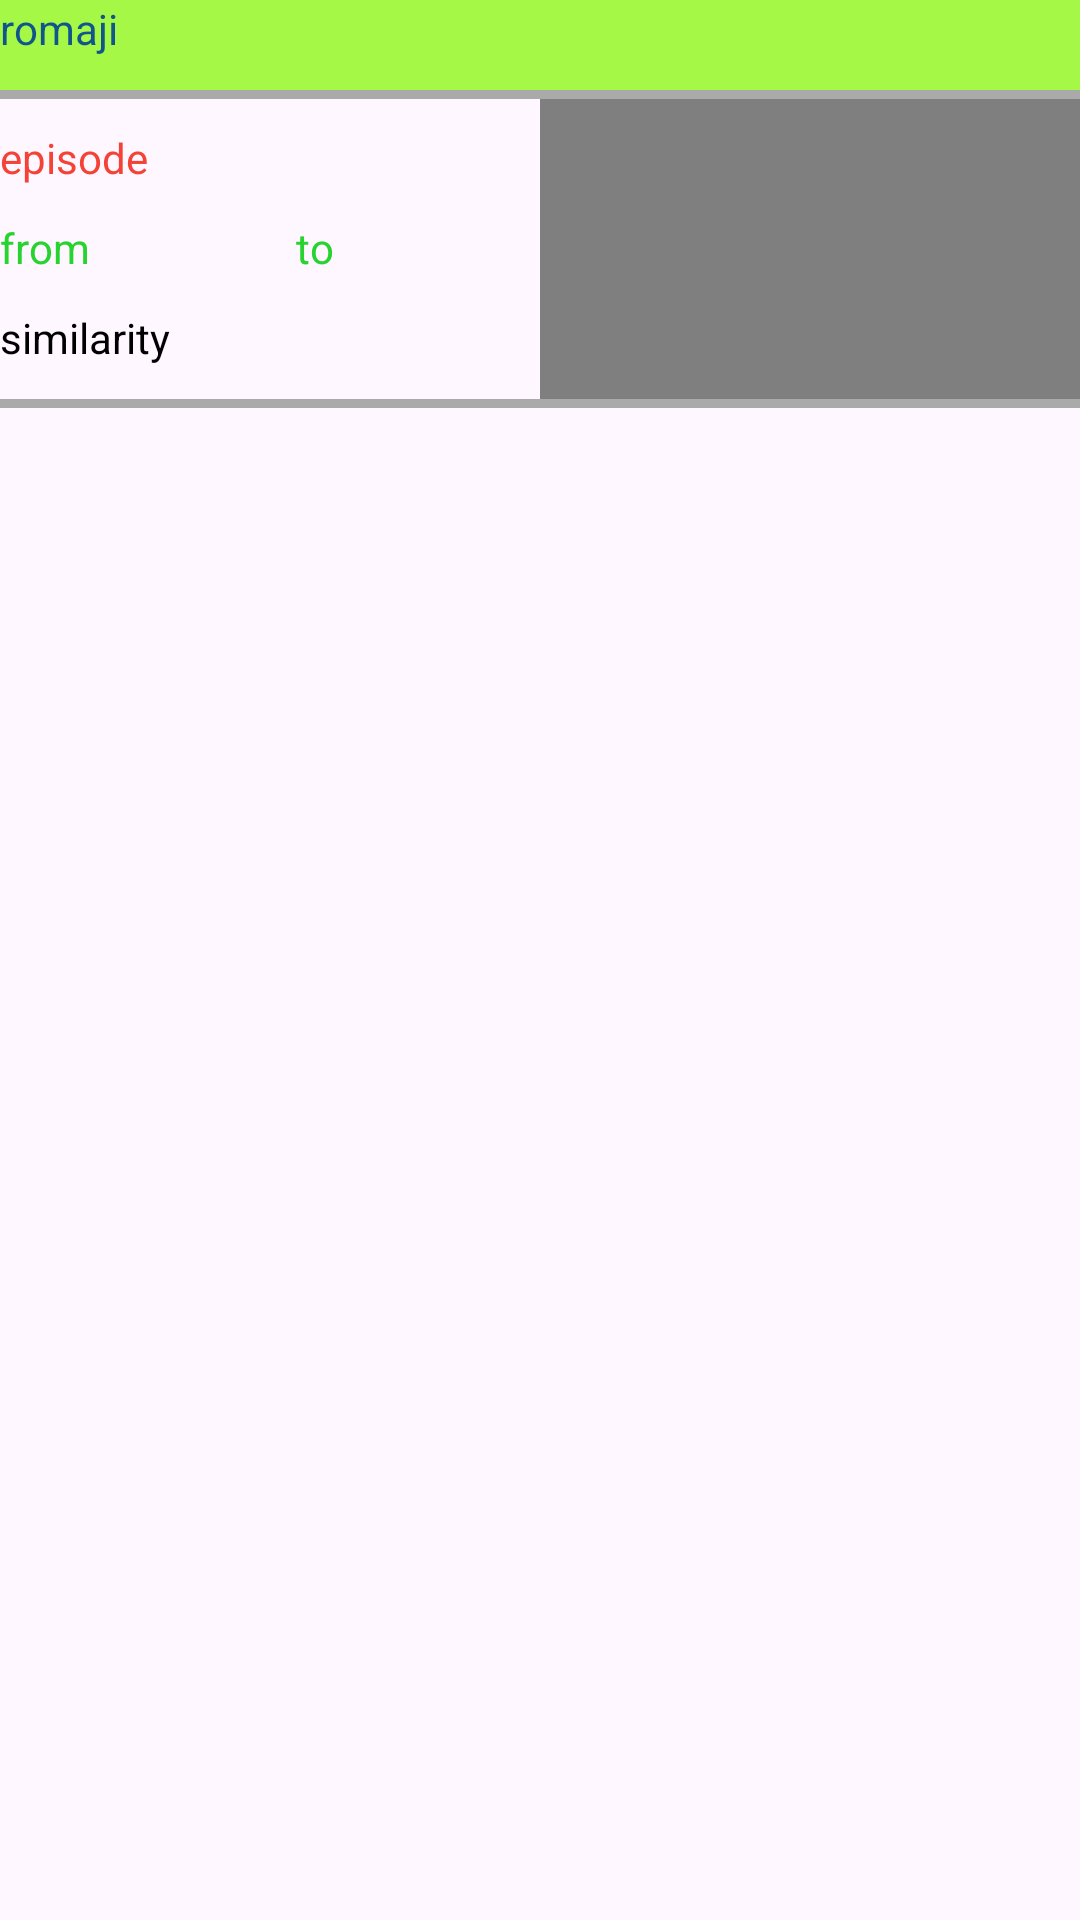

This screen was rendered from an Android layout file. Write that file and the resources it references.
<!-- AndroidManifest.xml: application theme Theme.Test_doan_CK_01 -->
<!-- res/layout/result_item.xml -->
<?xml version="1.0" encoding="utf-8"?>
<LinearLayout xmlns:android="http://schemas.android.com/apk/res/android"
    android:layout_width="match_parent"
    android:layout_height="wrap_content"
    android:orientation="vertical"
    android:layout_marginBottom="10dp">

    <TextView
        android:id="@+id/txt_romaji"
        android:layout_width="match_parent"
        android:layout_height="30dp"
        android:background="#A6F846"
        android:textColor="#10568C"
        android:text="romaji" />

    <View
        android:layout_width="match_parent"
        android:layout_height="3dp"

        android:background="@android:color/darker_gray" />

    <LinearLayout
        android:layout_width="match_parent"
        android:layout_height="wrap_content"
        android:orientation="horizontal">

        <LinearLayout
            android:layout_width="0dp"
            android:layout_height="match_parent"
            android:orientation="vertical"
            android:layout_weight="1">

            <TextView
                android:id="@+id/txt_episode"
                android:layout_width="match_parent"
                android:layout_height="20dp"
                android:layout_marginTop="10dp"
                android:textColor="#F44336"
                android:text="episode" />

            <LinearLayout
                android:layout_width="match_parent"
                android:layout_height="wrap_content"
                android:layout_marginTop="10dp"
                android:layout_marginBottom="10dp"
                android:orientation="horizontal">

                <TextView
                    android:id="@+id/txt_from"
                    android:layout_width="wrap_content"
                    android:layout_height="20dp"
                    android:layout_weight="1"
                    android:textColor="#27D32E"
                    android:text="from" />

                <TextView
                    android:id="@+id/txt_to"
                    android:layout_width="wrap_content"
                    android:layout_height="20dp"
                    android:layout_weight="1"
                    android:textColor="#27D32E"
                    android:text="to" />

            </LinearLayout>

            <TextView
                android:id="@+id/txt_similarity"
                android:layout_width="match_parent"
                android:layout_height="20dp"
                android:layout_marginBottom="10dp"
                android:textColor="@color/black"
                android:text="similarity" />

        </LinearLayout>

        <VideoView
            android:id="@+id/vv_video"
            android:layout_width="0dp"
            android:layout_height="100dp"
            android:layout_weight="1"/>

    </LinearLayout>

    <View
        android:layout_width="match_parent"
        android:layout_height="3dp"
        android:layout_marginBottom="10dp"
        android:background="@android:color/darker_gray" />

</LinearLayout>
<!-- resources referenced by this layout -->
<resources>
  <style name="Theme.Test_doan_CK_01" parent="Base.Theme.Test_doan_CK_01" />
  <style name="Base.Theme.Test_doan_CK_01" parent="Theme.Material3.DayNight.NoActionBar">
          
          
      </style>
  <!-- not gathered from this repository: default colours our renderer supplied (Android Studio template values) -->
  <color name="black">#FF000000</color>
</resources>
